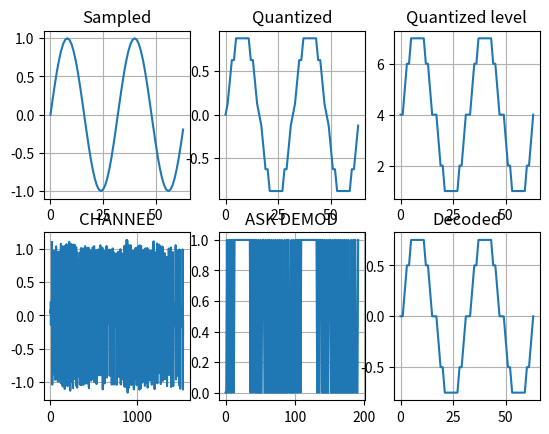

Generate this figure with matplotlib:
'''
[redacted]
19/11/01 AWGN 추가
'''

from math import *
from matplotlib.pyplot import *
from random import uniform as randnum

#설정#######################################################################
periods = 2 # sin 신호의 길이를 주기단위로 표시 radi(max) = 2*pi*periods  ##
sampling = 32 # 한 주기당 샘플링할 표본 갯수                              ##
quantbit = 3                                                              ##
extend = 8                                                                ##
u = 0                       #평균                                         ##
es = 1                      #분산                                         ##
es_ovr_n0 = 20                                                            ##
######################노이즈, 변복조방식,수신기 설정                      ##
AWGN_EN = True                                                            ##
ASK_EN = True                                                             ##
INTEG_RECEIVER = True                                                     ##
############################################################################
SNR = pow(10,es_ovr_n0/10)
sigma = sqrt(es/(2*SNR))

def AWGN():
    a = 0.3989422804014327 #1/sqrt(2*pi)
    temp = randnum(0,1)
    temp = sigma * sqrt(2.0 * log(1.0 / (1.0-temp)))
    temp = u + temp * cos(2*pi*randnum(0,1))
    return temp


quantizing = 2**quantbit # 양자화 근사치 갯수(3비트)
total_samples = periods*sampling
sampled = []
quantized = []
quantized_level = []
codebit = []
coded = []
pcm = []
pcm_ex = []
integ = []
picked = []
decoded = []
ASK = []
CHANNEL = []
#######################################################################
#표본화
for x in range(total_samples):
    radi = round((x/sampling)*2,3) # radi*pi = 실제 radian 실수값 ->radi를 읽기편함
    value = round(sin(radi*pi),3) # sin 함수 사용시 radi에 pi를 곱해서 사용해야함
    sampled.append(value) # 배열의 맨 뒤에 값 추가





sigmax = max(sampled) # 샘플된 값들중 가장 큰 값
sigmin = min(sampled) # 샘플된 값들중 가장 작은 값
level = (sigmax-sigmin)/quantizing # 양자화 레벨
quanq = level/2 # 양자화 레벨사이 중간값으로 근사화하기위함



#양자화
for x in range(total_samples):
    doma = sampled[x] # 샘플된 신호를 도마위에올림
    if doma==0:
            quantized.append(0)
            quantized_level.append(quantizing//2)
    else:
        for n in range(quantizing//2): # 양수부분만의 양자화레벨만큼 반복
            if level*n<abs(doma)<=level*(n+1): # 양자화 레벨 구간 판단
                if doma<0:
                    quantized.append(round(-(level*n)-quanq,3)) # 음수일때 소숫점 3째자리까지 근사화
                    quantized_level.append((quantizing//2)-n)
                else: 
                    quantized.append(round((level*n)+quanq,3)) # 양수일때 소숫점 3째자리까지 근사화
                    quantized_level.append(n+(quantizing//2))
                


#coded배열 0으로 초기화
coded = [[0]*quantbit for i in range(len(quantized_level))]
        
#부호화
for x in range(len(quantized_level)):
    doma = quantized_level[x]
    for n in list(reversed(range(quantbit))):
        #print(doma,n,doma//(2**n))
        if doma//(2**n)==1:
            
            coded[x][n] = 1
            doma = doma % (2**n)
            
        else:
            coded[x][n]=0

#pcm신호 파형만들기위함(lsb->msb순서로 전송)
for x in range(len(coded)):
    for n in range(len(coded[x])):
        pcm.append(coded[x][n])
#pcm 신호 늘리기
for x in pcm:
    for n in range(extend):
        pcm_ex.append(x)


#변조
## ASK                자체적으로 배열을 늘림
if ASK_EN:
    for x in pcm:
        for n in range(1,extend+1):
            ASK.append(x * sin(((2 * pi)/extend)*n))
    CHANNEL = ASK  # 전송



else:
    CHANNEL = pcm_ex




    
#######################################################
#                        송신                         #
#######################################################

## <channel>
pcm = []
#AWGN Enable시 잡음 추가
if AWGN_EN:
    for x in range(len(CHANNEL)):
        CHANNEL[x] += AWGN()

subplot(234)
plot(CHANNEL)
title('CHANNEL')
grid(True)

## </channel>

#######################################################
#                        수신                         #
#######################################################





#ASK 복조
if ASK_EN:
    ASK=[]
    maxmax = max(CHANNEL)
    doma = 0
    for x in range(0,len(CHANNEL),extend):
        for n in range(extend):
            ASK.append((CHANNEL[x+n]) * sin(((2 * pi)/extend)*(n+1)))

    CHANNEL = []
    CHANNEL = ASK
    

    

if True: #dummy
    #적분수신기
    if INTEG_RECEIVER:
        doma = 0
        pcm = []
        for x in range(len(CHANNEL)):
            if x%extend == 0:
                doma = 0
            else:
                doma += CHANNEL[x]
            integ.append(doma) # 적분
    
        #비트판별 (적분된것 판별시점(최대일때))
        for x in range(extend-1,len(integ),extend):
            if integ[x]<(max(integ)/2):
                pcm.append(0)
            else:
                pcm.append(1)
        
        if ASK_EN:
            subplot(235)
            plot(pcm)
            title('ASK DEMOD')
            grid(True)
        else:
            subplot(235)
            plot(integ)
            title('INTEGRAL')
            grid(True)

    else:
        pcm = []
        #print(max(CHANNEL)/2)
        for x in range(0,len(CHANNEL),extend):
            #print(CHANNEL[x])
            if max(CHANNEL[x:(x+extend)])<(max(CHANNEL)/2):
                pcm.append(0)
            else:
                pcm.append(1)
        
        

        if ASK_EN:
            subplot(235)
            plot(pcm)
            title('ASK DEMOD')
            grid(True)
        else:
            subplot(235)
            plot(pcm)
            title('PCM RECEIVE')
                   
#디코더(파형복원)
for x in range(0,len(pcm),quantbit):
    buffer = 0
    for n in range(quantbit):
        buffer += (pcm[x+n])*(2**n)
    if buffer<(quantizing//2):
       buffer = -(((quantizing//2)-buffer)*level)
    else:
       buffer = ((buffer-(quantizing//2)))*level
    decoded.append(buffer)



subplot(231)
title('Sampled')
grid(True)
plot(sampled)

subplot(232)
plot(quantized)
title('Quantized')
grid(True)

subplot(233)
plot(quantized_level)
title('Quantized level')
grid(True)






subplot(236)
plot(decoded)
title('Decoded')
grid(True)

print("%d개의 주기,  주기당 %d개의 샘플, 총 %d개의 샘플, %d개의 양자화 레벨, %d개의 펄스"%(periods,sampling,total_samples,quantizing,len(pcm_ex)))
             
show()
